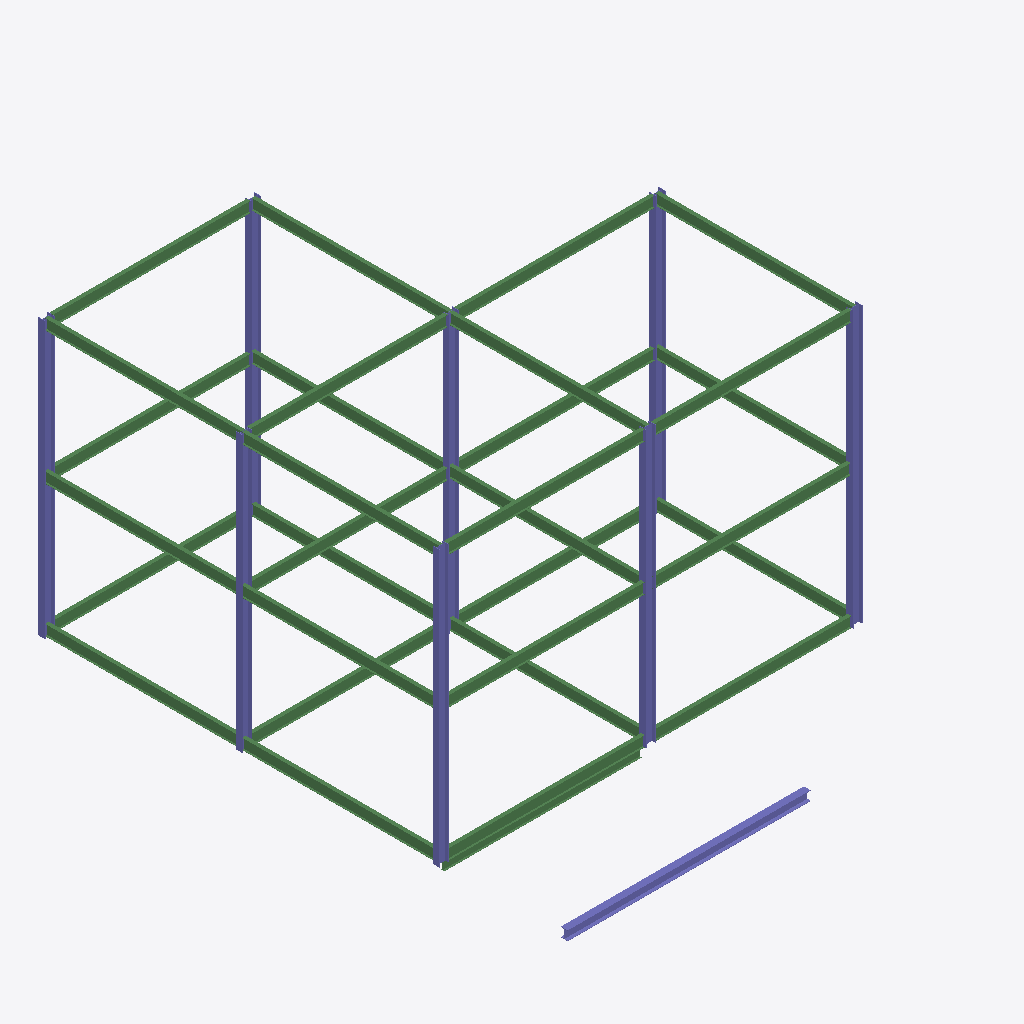
Isometric view of an IFC building model (IFC-SPF (STEP), schema IFC2X3, length unit millimetre), seen from the south-west, elements coloured by IFC class: 31 beams (green), 9 columns (violet).
Extent 15.8 m × 19.6 m × 10.7 m (x, y, z). Elements (40): 31 IfcBeam, 9 IfcColumn.

HEADER;
FILE_DESCRIPTION(('ViewDefinition [PresentationView]','Comment [Ironworkers Training Structure (1),SDS/2 Detailed model]'),'2;1');
FILE_NAME('s06-activity.ifc','2025-09-15T15:35:11+08:00',(''),(''),'IfcOpenShell 0.8.3-post1','Bonsai 0.8.3-post1','');
FILE_SCHEMA(('IFC2X3'));
ENDSEC;
DATA;
#560010=IFCPROJECT('1Q9Qo$4$$CGgrMT8FGVIkr',#560005,'Ironworkers Training Structure (1),SDS/2 Detailed model',$,$,$,$,(#560011),#560060);
#560020=IFCSITE('03vPFa$BHMIvRaIkil4IwQ',#560005,'Site',$,$,#560022,$,$,.ELEMENT.,$,$,$,$,$);
#560023=IFCBUILDING('2YjXF3aE7AHfCBRKFY83z2',#560005,'Building',$,$,#560025,$,$,.ELEMENT.,$,$,$);
#560670=IFCCOLUMN('0q7_T9oYv6u9KrQpRDdRnK',#560684,'Column',$,$,#562322,#560683,$);
#560650=IFCCOLUMN('0UW0yjEi58IeF3fo9P3i2G',#560664,'Column',$,$,#562317,#560663,$);
#560550=IFCCOLUMN('3kQHWjqWn5ABw7ekpEsz51',#560564,'Column',$,$,#562292,#560563,$);
#560590=IFCCOLUMN('2ny5WfB9H7wwZnfXcoQaUW',#560604,'Column',$,$,#562302,#560603,$);
#560570=IFCCOLUMN('3F3x86u2v3tBuGRO057TTn',#560584,'Column',$,$,#562297,#560583,$);
#560107=IFCCOLUMN('1gBvhWt4f4KAhXSmbr41yU',#560106,'Column',$,$,#560122,#560117,$);
#560690=IFCCOLUMN('2NPk2Mm8r09udnu_evh8A_',#560704,'Column',$,$,#562327,#560703,$);
#560630=IFCCOLUMN('1GqJnaHYnC6ex3nMlGEHsx',#560644,'Column',$,$,#562312,#560643,$);
#560610=IFCCOLUMN('1jDGaqjeb8bhyKCZBhkmjE',#560624,'Column',$,$,#562307,#560623,$);
#561758=IFCBEAM('3UJhTWb$fAaf3XXBtf2pL$',#561772,'Beam',$,$,#561862,#561771,$);
#561788=IFCBEAM('2zFh27qCz3Qw8PU4nuAAei',#561802,'Beam',$,$,#561902,#561801,$);
#560861=IFCBEAM('0lw4D2_kj7Bx5z2ay3IJar',#560860,'Beam',$,$,#561037,#560869,$);
#562163=IFCBEAM('0k7GqmE456A9btbnNdFPvT',#562177,'Beam',$,$,#562377,#562176,$);
#561074=IFCBEAM('2NWluuYib1JvM0SbUJbGvR',#561073,'Beam',$,$,#561232,#561082,$);
#561653=IFCBEAM('3wlMNSO0L3m8fSwToHPC$m',#561667,'Beam',$,$,#562347,#561666,$);
#561803=IFCBEAM('3hpKOHLTbE_Qkj2FY6YFyz',#561817,'Beam',$,$,#562362,#561816,$);
#561743=IFCBEAM('0VYiB5lszFl9PbIYJ95kKw',#561757,'Beam',$,$,#562042,#561756,$);
#562148=IFCBEAM('2fHZ0AKt1CwBvuPTZlVoII',#562162,'Beam',$,$,#562267,#562161,$);
#561823=IFCBEAM('3A2dpWt0X2pBdB9JK59Bq0',#561837,'Beam',$,$,#561824,#561836,$);
#561713=IFCBEAM('3FB5BU1CH1igxWJMT0$_Cb',#561727,'Beam',$,$,#562002,#561726,$);
#561668=IFCBEAM('0xUTcWrQD48Aj2YS1tdtMb',#561682,'Beam',$,$,#562352,#561681,$);
#561683=IFCBEAM('1Sb4m1OA53gPs89yW8vgYV',#561697,'Beam',$,$,#561842,#561696,$);
#561728=IFCBEAM('2lXS$$bTLAOPK$6RdE4m6Z',#561742,'Beam',$,$,#562357,#561741,$);
#562103=IFCBEAM('2GFyAKixX3fBA0GxQteuwq',#562117,'Beam',$,$,#562252,#562116,$);
#562133=IFCBEAM('1GKeUXfFb2FR65t2YrS1rt',#562147,'Beam',$,$,#562262,#562146,$);
#561119=IFCBEAM('2ncaHMkg14V83xVujWOGY0',#561118,'Beam',$,$,#561137,#561127,$);
#561308=IFCBEAM('300ILUSqT80OdsrrfYJz3u',#561322,'Beam',$,$,#561309,#561321,$);
#562088=IFCBEAM('3zamiKdqn1ixouR2F5$ELQ',#562102,'Beam',$,$,#562367,#562101,$);
#562178=IFCBEAM('3la5KgmZXD6hCOAz44HM26',#562192,'Beam',$,$,#562382,#562191,$);
#562118=IFCBEAM('0gqPUx1h13aBoli9g91hzM',#562132,'Beam',$,$,#562372,#562131,$);
#562193=IFCBEAM('18E830biTE8gNbEhYDOyGZ',#562207,'Beam',$,$,#562387,#562206,$);
#561173=IFCBEAM('1RAjvQ1lTBjffprmg4YOu7',#561187,'Beam',$,$,#561402,#561186,$);
#562223=IFCBEAM('2ooFW2_hnEOPhbvmg75c1A',#562237,'Beam',$,$,#562392,#562236,$);
#562073=IFCBEAM('05KFnr7PjEn890hV092ERH',#562087,'Beam',$,$,#562242,#562086,$);
#561153=IFCBEAM('2fVrG0XU5CoRk2eRaSfZ0t',#561167,'Beam',$,$,#562337,#561166,$);
#561213=IFCBEAM('1B2fS0QPvA_Rr_BwXns7EC',#561227,'Beam',$,$,#562342,#561226,$);
#561058=IFCBEAM('1wWtz1kTfFCeJAc2vo1IZd',#561072,'Beam',$,$,#562332,#561071,$);
#561038=IFCBEAM('1f7Be8g115VO5QA99DAiGl',#561052,'Beam',$,$,#561252,#561051,$);
#561089=IFCBEAM('3JeR0gr$b1uxAZX_GQAMf0',#561088,'Beam',$,$,#561272,#561097,$);
#560726=IFCBEAM('3qwLi1gQ100uHv7BZz4wZ2',#560725,'Beam',$,$,#560741,#560736,$);
ENDSEC;